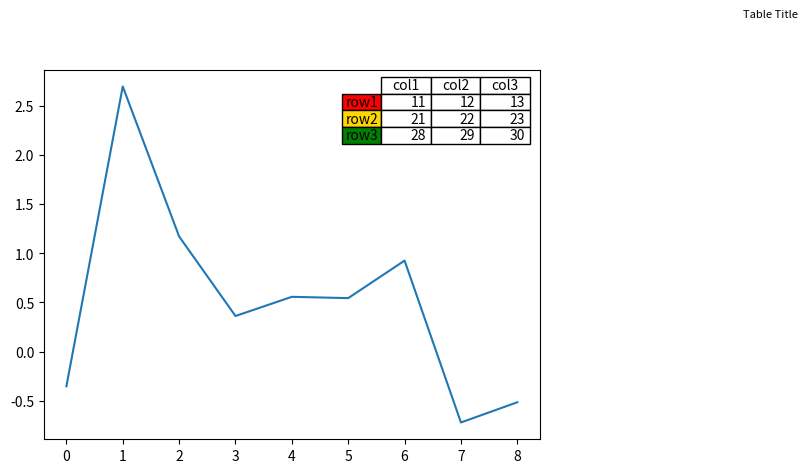

Source code (Python):
import matplotlib.pylab as plt
import numpy as np
plt.figure()
axes=plt.gca()
y= np.random.randn(9)
col_labels=['col1','col2','col3']
row_labels=['row1','row2','row3']
table_vals=[[11,12,13],[21,22,23],[28,29,30]]
row_colors=['red','gold','green']
the_table = plt.table(cellText=table_vals,
                  colWidths = [0.1]*3,
                  rowLabels=row_labels,
                  colLabels=col_labels,
                  rowColours=row_colors,
                  loc='upper right')
plt.text(12,3.4,'Table Title',size=8)
plt.plot(y)
plt.show()